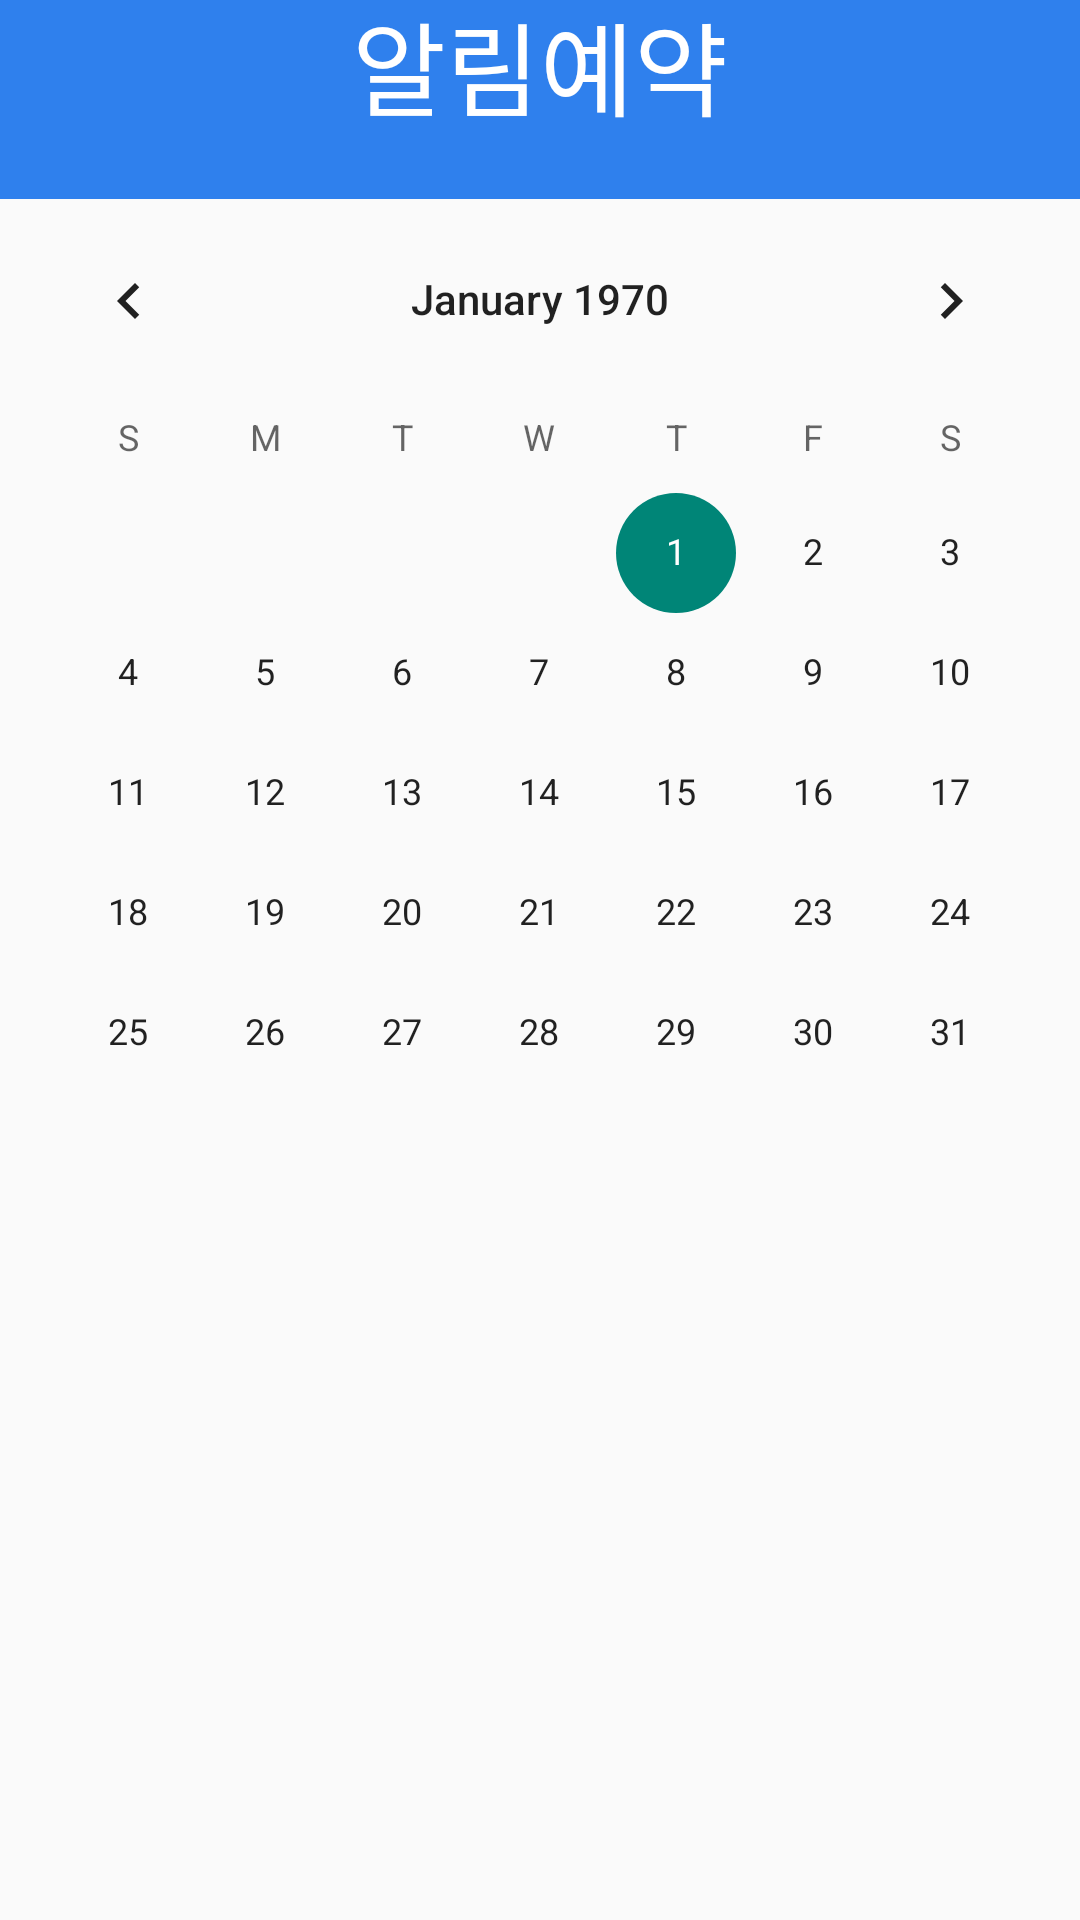

Android layout source for this screen:
<!-- AndroidManifest.xml: application theme Theme.AppCompat.Light.NoActionBar -->
<!-- res/layout/activity_alarm.xml -->
<?xml version="1.0" encoding="utf-8"?>
<LinearLayout xmlns:android="http://schemas.android.com/apk/res/android"
    xmlns:app="http://schemas.android.com/apk/res-auto"
    xmlns:tools="http://schemas.android.com/tools"
    android:layout_width="match_parent"
    android:layout_height="match_parent"
    android:gravity="center"
    android:orientation="vertical"
    tools:context=".AlarmActivity">

    <TextView
        android:id="@+id/textView5"
        android:layout_width="match_parent"
        android:layout_height="wrap_content"
        android:background="#2F80ED"
        android:gravity="center"
        android:paddingVertical="20dp"
        android:text="알림예약"
        android:textColor="#ffffff"
        android:textSize="34sp"
        />

    <CalendarView
        android:id="@+id/calendarView"
        android:layout_width="match_parent"
        android:layout_height="wrap_content" />

    <androidx.recyclerview.widget.RecyclerView
        android:id="@+id/alarmRecyclerView"
        android:layout_width="match_parent"
        android:layout_height="229dp">

    </androidx.recyclerview.widget.RecyclerView>

    <Button
        android:id="@+id/alarmEnroll"
        android:layout_width="wrap_content"
        android:layout_height="20dp"
        android:layout_marginVertical="15dp"
        android:layout_weight="1"
        android:background="@drawable/blue_btn"
        android:text="알림설정"
        android:textColor="#ffffff" />
</LinearLayout>
<!-- resources referenced by this layout -->
<resources>
  <!-- drawable blue_btn (drawable) -->
  <vector
      xmlns:android="http://schemas.android.com/apk/res/android"
      xmlns:aapt="http://schemas.android.com/aapt"
      android:width="343dp"
      android:height="51dp"
      android:viewportWidth="343"
      android:viewportHeight="51"
      android:tint="#2F80ED"
      >
  
      <group>
  
          <clip-path
              android:pathData="M25.5 0H317.5C331.583 0 343 11.4167 343 25.5C343 39.5833 331.583 51 317.5 51H25.5C11.4167 51 0 39.5833 0 25.5C0 11.4167 11.4167 0 25.5 0Z"
              />
  
          <path
              android:pathData="M0 0V51H343V0"
              android:fillColor="#F6F6F6"
              />
  
          <path
              android:pathData="M25.5 0H317.5C331.583 0 343 11.4167 343 25.5C343 39.5833 331.583 51 317.5 51H25.5C11.4167 51 0 39.5833 0 25.5C0 11.4167 11.4167 0 25.5 0Z"
              android:strokeWidth="2"
              android:strokeColor="#000000"
              />
  
      </group>
  
  </vector>
</resources>
